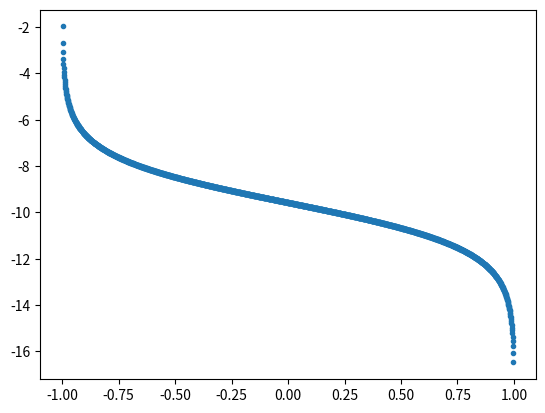

Recreate this plot in Python.
import numpy as np
import matplotlib.pyplot as plt

values = np.arange(-0.999, 0.999, 0.001)
# values = np.array([0.13566712, 0.51654632, 0.01534753, 0.07794687, 0.09706823, 0.15742393])

assert np.all(values > -1)  # Avoid 1/0
weights = 1 / (1 + (values - 1) / 2) - 1
assert np.all(0 <= weights)  # Negative weight?  Could just clip value I think, /shrug
weights /= np.sum(weights)
plt.plot(values, np.log(weights), '.')
plt.show()
